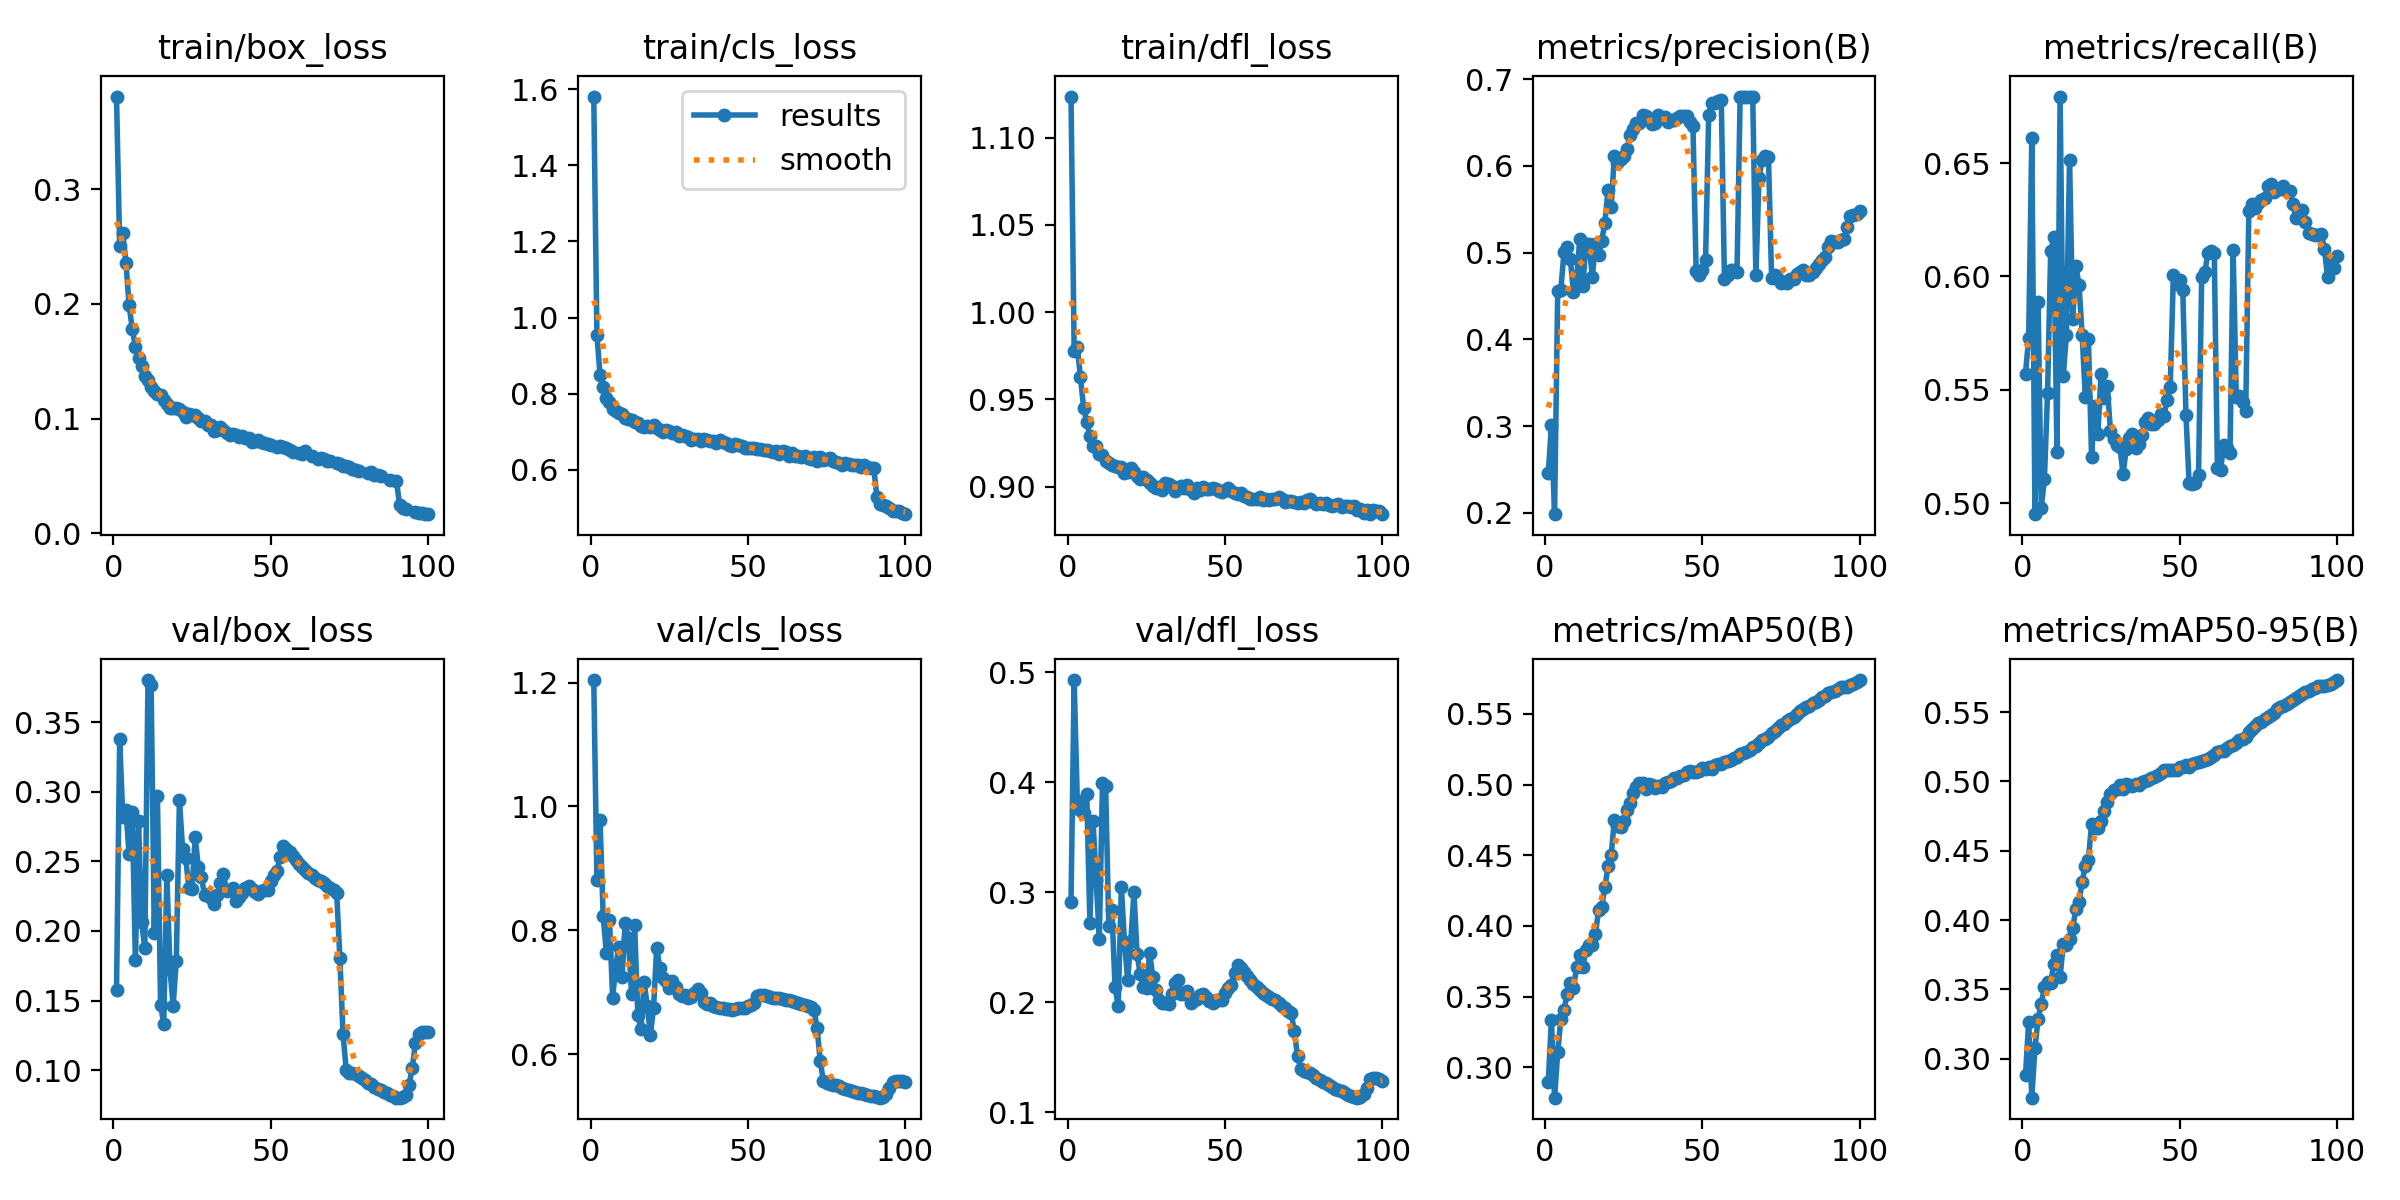

The file beside this chart, header and first rows:
epoch, time, train/box_loss, train/cls_loss, train/dfl_loss, metrics/precision(B), metrics/recall(B), metrics/mAP50(B), metrics/mAP50-95(B), val/box_loss, val/cls_loss, val/dfl_loss, lr/pg0, lr/pg1, lr/pg2
1, 605.8, 0.3811, 1.581, 1.124, 0.2455, 0.5571, 0.2895, 0.2883, 0.1575, 1.204, 0.2913, 0.003331, 0.003331, 0.003331
2, 1315, 0.2503, 0.9532, 0.978, 0.301, 0.573, 0.3336, 0.3267, 0.3379, 0.8811, 0.4931, 0.006599, 0.006599, 0.006599
3, 2068, 0.2617, 0.8491, 0.9801, 0.1986, 0.6612, 0.2785, 0.272, 0.2817, 0.9776, 0.3831, 0.0098, 0.0098, 0.0098
4, 2909, 0.2361, 0.818, 0.9628, 0.4557, 0.4952, 0.3105, 0.3078, 0.2868, 0.8223, 0.3751, 0.009703, 0.009703, 0.009703
5, 3799, 0.1988, 0.7898, 0.9453, 0.4574, 0.5889, 0.3342, 0.3287, 0.2551, 0.7637, 0.3718, 0.009604, 0.009604, 0.009604
6, 4621, 0.1785, 0.7775, 0.9369, 0.5003, 0.4981, 0.3406, 0.3396, 0.2854, 0.8161, 0.3894, 0.009505, 0.009505, 0.009505
7, 5428, 0.1625, 0.7593, 0.929, 0.5062, 0.5106, 0.3519, 0.3519, 0.1789, 0.6902, 0.2721, 0.009406, 0.009406, 0.009406
8, 6236, 0.1527, 0.7547, 0.9236, 0.4932, 0.5485, 0.3598, 0.3551, 0.2789, 0.7427, 0.3653, 0.009307, 0.009307, 0.009307
9, 7010, 0.1459, 0.7502, 0.9232, 0.4546, 0.6111, 0.3561, 0.3549, 0.2061, 0.7729, 0.311, 0.009208, 0.009208, 0.009208
10, 7814, 0.1375, 0.7464, 0.9186, 0.47, 0.6172, 0.3708, 0.3684, 0.1874, 0.7239, 0.258, 0.009109, 0.009109, 0.009109
11, 8604, 0.134, 0.7359, 0.918, 0.5156, 0.5227, 0.3794, 0.375, 0.3805, 0.8124, 0.3993, 0.00901, 0.00901, 0.00901
12, 9422, 0.1279, 0.7321, 0.9144, 0.4614, 0.6793, 0.3711, 0.359, 0.3767, 0.7883, 0.3971, 0.008911, 0.008911, 0.008911
13, 10205, 0.1237, 0.7307, 0.9135, 0.5104, 0.5561, 0.3833, 0.383, 0.1982, 0.6973, 0.2696, 0.008812, 0.008812, 0.008812
14, 11007, 0.1215, 0.7245, 0.9127, 0.51, 0.5744, 0.3868, 0.3824, 0.2973, 0.8082, 0.2838, 0.008713, 0.008713, 0.008713
15, 11794, 0.1204, 0.722, 0.9118, 0.4721, 0.6515, 0.3863, 0.3863, 0.1468, 0.6629, 0.2137, 0.008614, 0.008614, 0.008614
16, 12569, 0.1161, 0.7162, 0.9114, 0.5095, 0.5812, 0.3947, 0.3946, 0.1331, 0.6398, 0.1967, 0.008515, 0.008515, 0.008515
17, 13304, 0.113, 0.7128, 0.9114, 0.497, 0.6046, 0.4111, 0.4077, 0.2403, 0.7165, 0.3053, 0.008416, 0.008416, 0.008416
18, 13953, 0.109, 0.7138, 0.9077, 0.5138, 0.5964, 0.4133, 0.4131, 0.1724, 0.6783, 0.2546, 0.008317, 0.008317, 0.008317
19, 14536, 0.1092, 0.7112, 0.9087, 0.5345, 0.5744, 0.4275, 0.4274, 0.1463, 0.631, 0.2207, 0.008218, 0.008218, 0.008218
20, 15011, 0.1089, 0.7164, 0.9104, 0.5725, 0.547, 0.4422, 0.4393, 0.1784, 0.6743, 0.2554, 0.008119, 0.008119, 0.008119
21, 15444, 0.1082, 0.7095, 0.9084, 0.5531, 0.5725, 0.45, 0.4437, 0.2942, 0.772, 0.3002, 0.00802, 0.00802, 0.00802
22, 15879, 0.1055, 0.7039, 0.9059, 0.6109, 0.5203, 0.475, 0.4696, 0.2591, 0.7393, 0.2438, 0.007921, 0.007921, 0.007921
23, 16314, 0.1013, 0.6994, 0.9042, 0.6028, 0.5427, 0.4708, 0.4668, 0.2523, 0.7234, 0.2258, 0.007822, 0.007822, 0.007822
24, 16764, 0.104, 0.7056, 0.9053, 0.6079, 0.5305, 0.4701, 0.4668, 0.231, 0.7186, 0.2141, 0.007723, 0.007723, 0.007723
25, 17201, 0.1028, 0.7006, 0.9039, 0.6114, 0.557, 0.4742, 0.4717, 0.2299, 0.7059, 0.2131, 0.007624, 0.007624, 0.007624
26, 17636, 0.1028, 0.6975, 0.9019, 0.6196, 0.5466, 0.4823, 0.479, 0.2674, 0.7182, 0.2447, 0.007525, 0.007525, 0.007525
27, 18072, 0.1001, 0.6981, 0.9005, 0.6351, 0.5518, 0.4869, 0.4849, 0.2462, 0.7088, 0.2233, 0.007426, 0.007426, 0.007426
28, 18507, 0.0978, 0.6893, 0.8992, 0.6424, 0.5317, 0.494, 0.4912, 0.2386, 0.6975, 0.2111, 0.007327, 0.007327, 0.007327
29, 18942, 0.09742, 0.691, 0.9, 0.6496, 0.5282, 0.4982, 0.4936, 0.2258, 0.693, 0.2022, 0.007228, 0.007228, 0.007228
30, 19378, 0.09405, 0.6881, 0.8981, 0.6495, 0.5258, 0.5012, 0.4949, 0.2265, 0.6949, 0.1992, 0.007129, 0.007129, 0.007129
31, 19815, 0.09477, 0.6854, 0.9024, 0.6587, 0.5249, 0.5011, 0.4971, 0.2239, 0.6903, 0.1989, 0.00703, 0.00703, 0.00703
32, 20251, 0.08943, 0.6782, 0.9013, 0.6572, 0.5129, 0.4969, 0.4947, 0.2194, 0.6917, 0.1988, 0.006931, 0.006931, 0.006931
33, 20684, 0.08998, 0.6796, 0.9005, 0.6524, 0.5238, 0.5001, 0.4982, 0.2257, 0.6981, 0.2073, 0.006832, 0.006832, 0.006832
34, 21119, 0.09302, 0.6821, 0.8975, 0.6487, 0.5287, 0.4998, 0.4975, 0.2346, 0.7045, 0.2173, 0.006733, 0.006733, 0.006733
35, 21553, 0.09005, 0.6761, 0.8993, 0.6499, 0.5304, 0.4976, 0.4965, 0.2409, 0.6992, 0.2201, 0.006634, 0.006634, 0.006634
36, 21990, 0.08729, 0.6803, 0.9006, 0.6586, 0.5242, 0.4988, 0.4979, 0.2288, 0.6844, 0.2075, 0.006535, 0.006535, 0.006535
37, 22425, 0.08597, 0.677, 0.8994, 0.6554, 0.5263, 0.4984, 0.4975, 0.2295, 0.6807, 0.2079, 0.006436, 0.006436, 0.006436
38, 22862, 0.08641, 0.6761, 0.9011, 0.6558, 0.5302, 0.5011, 0.4996, 0.2307, 0.682, 0.21, 0.006337, 0.006337, 0.006337
39, 23298, 0.08597, 0.6765, 0.8983, 0.651, 0.536, 0.5018, 0.5002, 0.2213, 0.6768, 0.1998, 0.006238, 0.006238, 0.006238
40, 23735, 0.08416, 0.6716, 0.8964, 0.6534, 0.5374, 0.5025, 0.5012, 0.2244, 0.6764, 0.2018, 0.006139, 0.006139, 0.006139
41, 24172, 0.0845, 0.6771, 0.8995, 0.6528, 0.535, 0.5043, 0.5027, 0.2271, 0.6741, 0.2033, 0.00604, 0.00604, 0.00604
42, 24609, 0.0831, 0.6722, 0.8978, 0.6557, 0.5348, 0.5043, 0.5031, 0.2308, 0.6736, 0.2067, 0.005941, 0.005941, 0.005941
43, 25043, 0.08327, 0.6696, 0.9, 0.657, 0.5367, 0.5059, 0.5047, 0.2323, 0.6726, 0.2076, 0.005842, 0.005842, 0.005842
44, 25479, 0.07995, 0.6658, 0.8988, 0.6574, 0.5396, 0.507, 0.5058, 0.2306, 0.6725, 0.2049, 0.005743, 0.005743, 0.005743
45, 25915, 0.08069, 0.6633, 0.8988, 0.6581, 0.5384, 0.5092, 0.5081, 0.2277, 0.6719, 0.2009, 0.005644, 0.005644, 0.005644
46, 26351, 0.08121, 0.6682, 0.8994, 0.6505, 0.5456, 0.5093, 0.5082, 0.2264, 0.672, 0.1993, 0.005545, 0.005545, 0.005545
47, 26789, 0.07925, 0.6643, 0.8987, 0.6458, 0.5511, 0.5092, 0.5081, 0.2287, 0.6736, 0.2019, 0.005446, 0.005446, 0.005446
48, 27225, 0.07855, 0.6628, 0.8975, 0.4793, 0.6006, 0.5093, 0.5082, 0.2292, 0.6739, 0.202, 0.005347, 0.005347, 0.005347
49, 27660, 0.07743, 0.6563, 0.8967, 0.4743, 0.5969, 0.5096, 0.5082, 0.2296, 0.674, 0.2021, 0.005248, 0.005248, 0.005248
50, 28095, 0.07704, 0.6569, 0.8983, 0.4797, 0.5982, 0.5115, 0.5105, 0.2359, 0.6769, 0.2088, 0.005149, 0.005149, 0.005149
51, 28530, inf, 0.6572, 0.899, 0.4913, 0.5938, 0.5113, 0.5103, 0.2403, 0.6788, 0.2133, 0.00505, 0.00505, 0.00505
52, 28967, 0.07481, 0.6583, 0.8977, 0.6588, 0.5391, 0.5127, 0.5117, 0.2429, 0.6823, 0.2157, 0.004951, 0.004951, 0.004951
53, 29404, 0.07635, 0.6543, 0.8965, 0.673, 0.5089, 0.5113, 0.5104, 0.2532, 0.6936, 0.2267, 0.004852, 0.004852, 0.004852
54, 29841, 0.07524, 0.655, 0.896, 0.6724, 0.5084, 0.5136, 0.5127, 0.2609, 0.6959, 0.2336, 0.004753, 0.004753, 0.004753
55, 30277, 0.07423, 0.6509, 0.8962, 0.6744, 0.5092, 0.5143, 0.5135, 0.259, 0.6947, 0.2309, 0.004654, 0.004654, 0.004654
56, 30712, 0.07244, 0.6526, 0.8949, 0.6756, 0.5126, 0.5147, 0.5139, 0.2565, 0.6934, 0.2272, 0.004555, 0.004555, 0.004555
57, 31148, 0.07104, 0.6497, 0.8942, 0.4695, 0.5996, 0.5157, 0.5147, 0.2542, 0.6924, 0.2238, 0.004456, 0.004456, 0.004456
58, 31586, inf, 0.6476, 0.8932, 0.4742, 0.602, 0.5164, 0.5157, 0.2513, 0.6912, 0.2201, 0.004357, 0.004357, 0.004357
59, 32023, 0.07, 0.6485, 0.8932, 0.4799, 0.6104, 0.5171, 0.5164, 0.2482, 0.6903, 0.2163, 0.004258, 0.004258, 0.004258
60, 32461, 0.06894, 0.6411, 0.8929, 0.4798, 0.611, 0.5185, 0.5179, 0.2462, 0.6898, 0.2138, 0.004159, 0.004159, 0.004159
... 40 more rows
